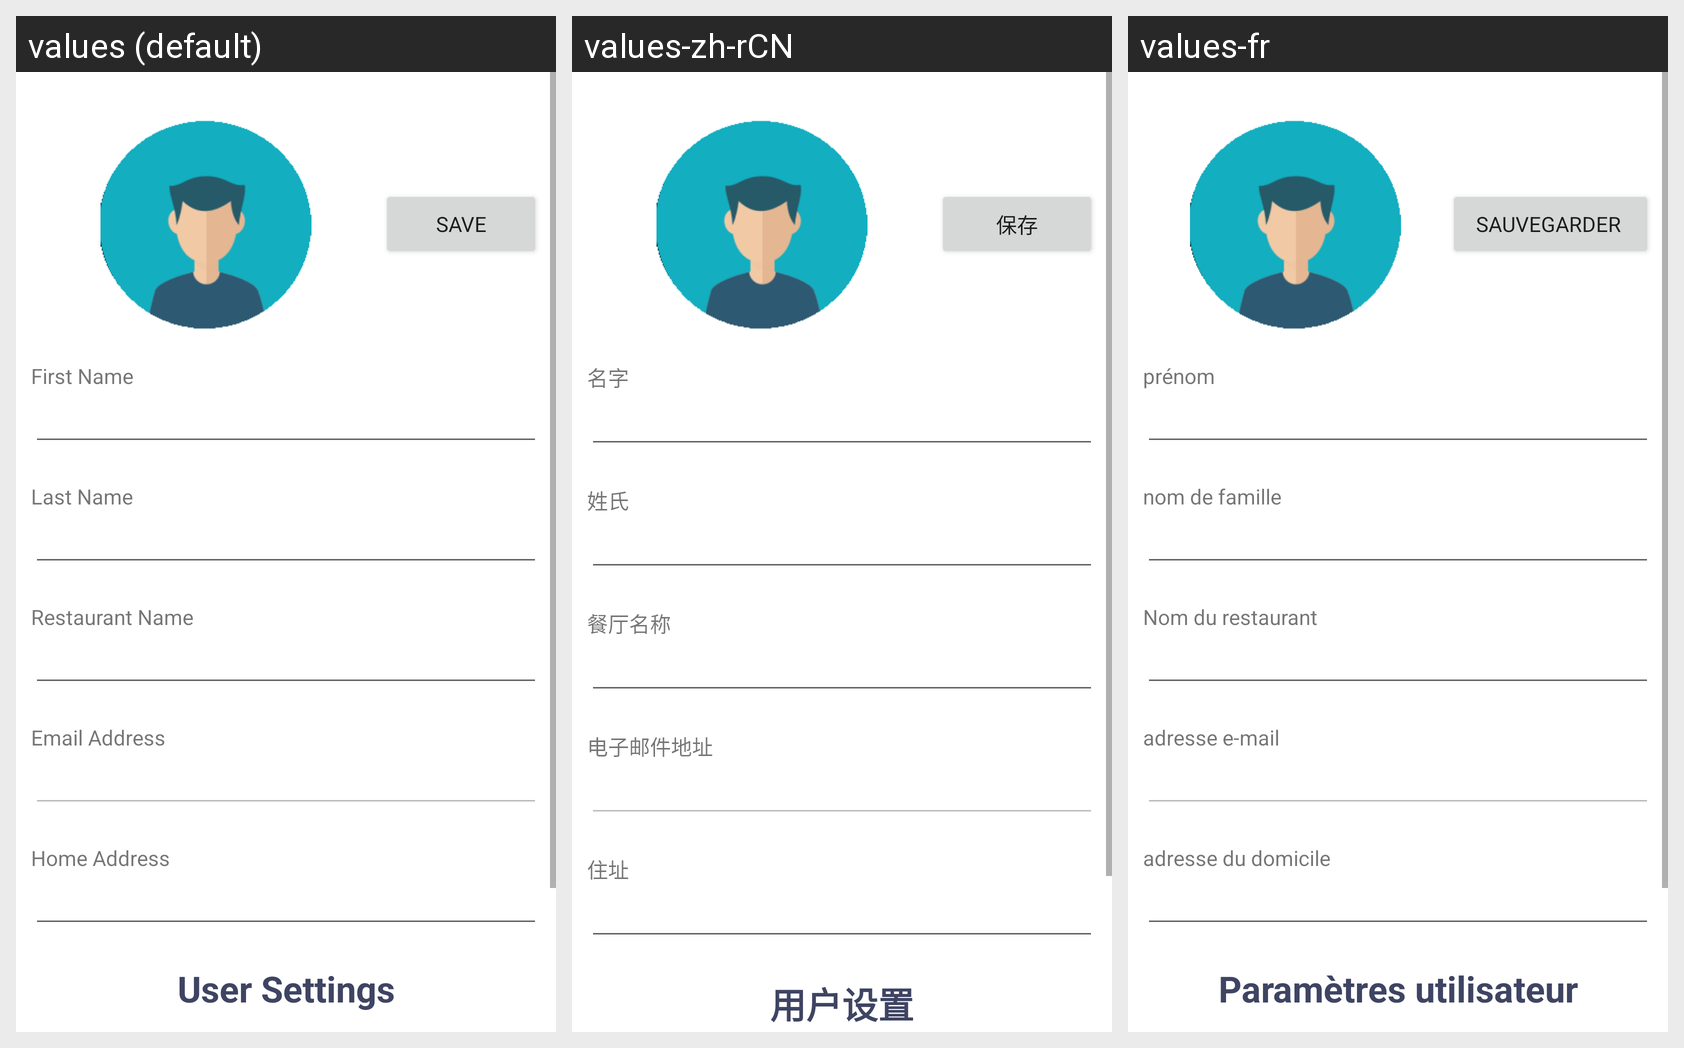

Locale-by-locale string values for the Android screen shown in this grid:
Android screen res/layout/activity_user_profile.xml rendered under 3 locales, left to right: values (default), values-zh-rCN, values-fr. Device: Nexus 5 (rendered at 1080×1920; each locale shown at half size, 540×960, under a caption strip naming it); theme Theme.1Food.NoActionBar.
Strings drawn on this screen, with the default value and each locale's value (text and hints the layout hard-codes, and strings that could not be matched under every locale, appear in the picture but are not listed):

user_profile_activity_button_save
  values: Save
  values-zh-rCN: 保存
  values-fr: sauvegarder 

user_profile_activity_text_first_name
  values: First Name
  values-zh-rCN: 名字
  values-fr: prénom

user_profile_activity_text_last_name
  values: Last Name
  values-zh-rCN: 姓氏
  values-fr: nom de famille

user_profile_activity_text_restaurant_name
  values: Restaurant Name
  values-zh-rCN: 餐厅名称
  values-fr: Nom du restaurant

user_profile_activity_text_email_address
  values: Email Address
  values-zh-rCN: 电子邮件地址
  values-fr: adresse e-mail

user_profile_activity_text_home_address
  values: Home Address
  values-zh-rCN: 住址
  values-fr: adresse du domicile

usersettings
  values: User Settings
  values-zh-rCN: 用户设置
  values-fr: Paramètres utilisateur
